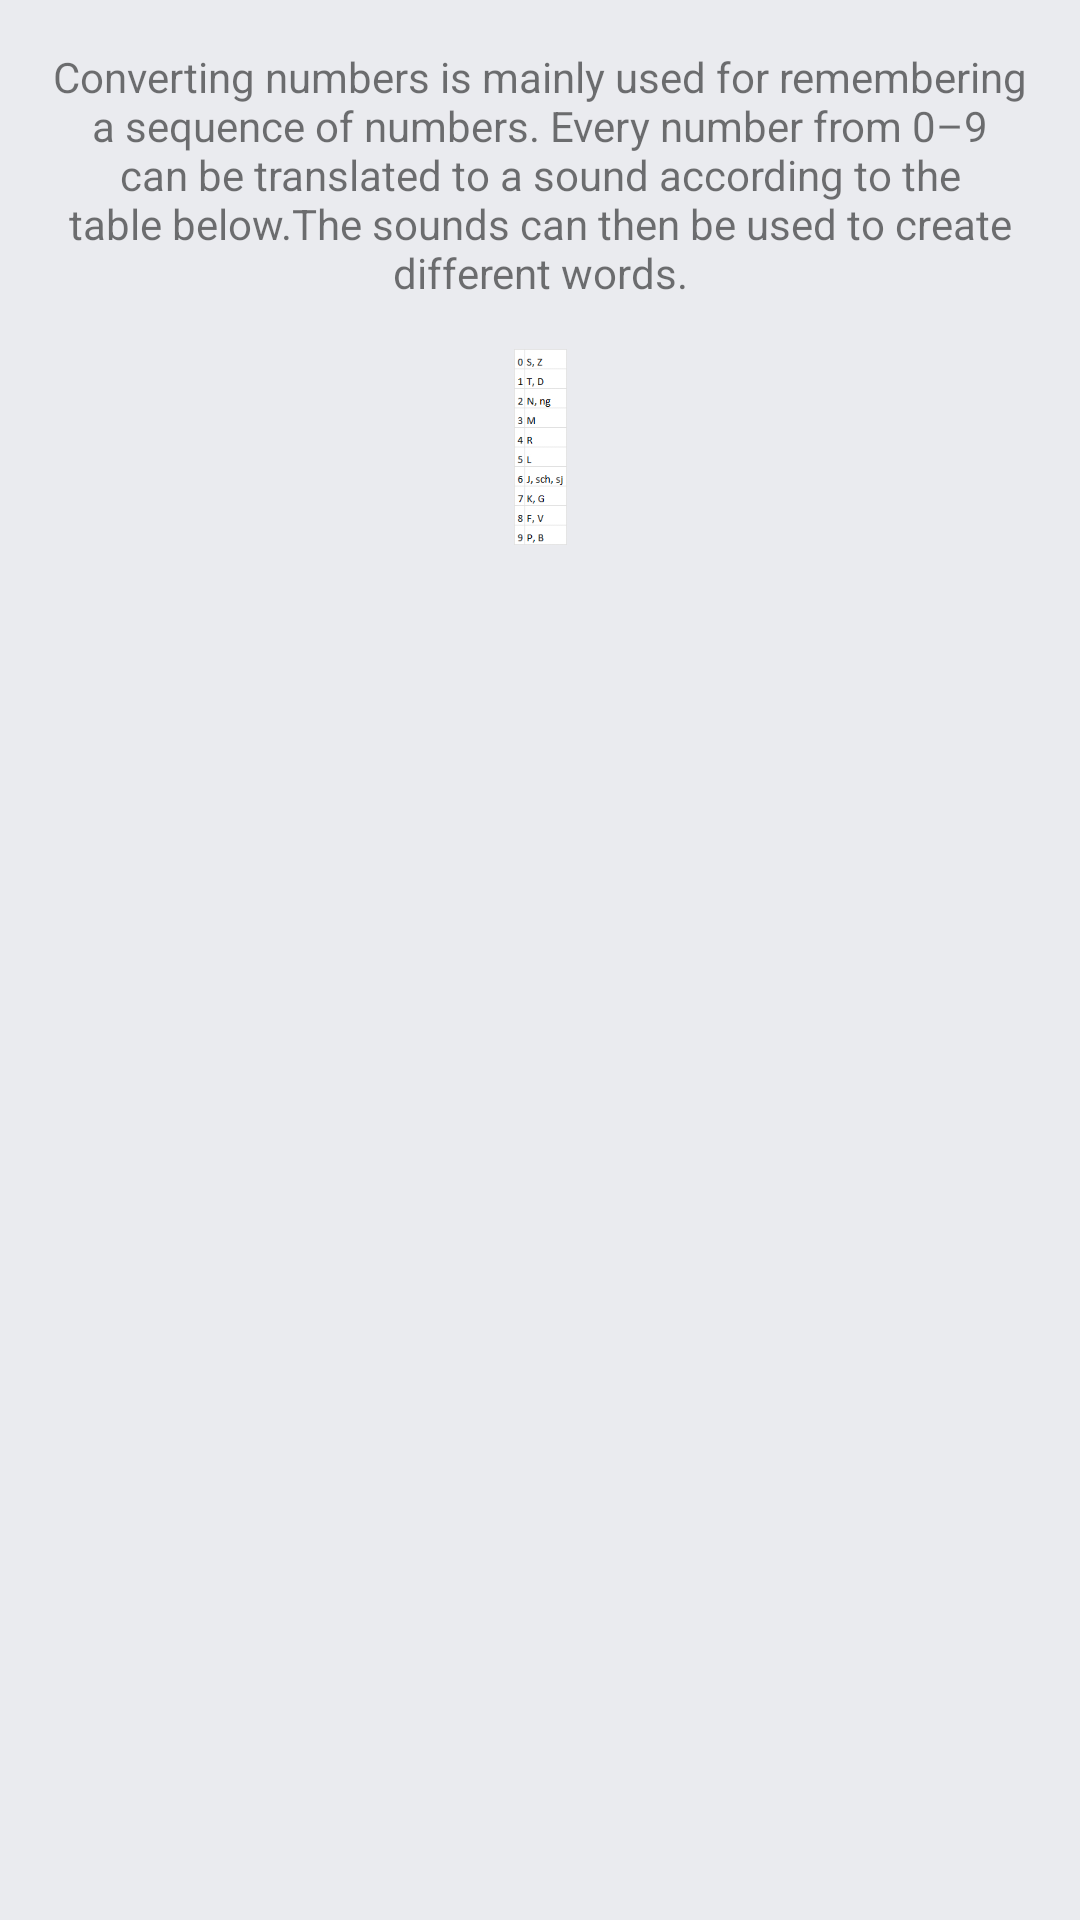

Produce the Android XML layout that renders to this screen, including the resource entries it uses.
<!-- AndroidManifest.xml: application theme Theme.BlackEagle -->
<!-- res/layout/fragment_tutorial_numbers_1.xml -->
<?xml version="1.0" encoding="utf-8"?>
<FrameLayout
    xmlns:android="http://schemas.android.com/apk/res/android"
    xmlns:app="http://schemas.android.com/apk/res-auto"
    xmlns:tools="http://schemas.android.com/tools"
    android:id="@+id/container"
    android:layout_width="match_parent"
    android:layout_height="match_parent"
    android:fillViewport="true">

    <androidx.constraintlayout.widget.ConstraintLayout
        android:layout_width="match_parent"
        android:layout_height="match_parent"
        android:orientation="vertical">

        <TextView
            android:id="@+id/textView3"
            android:layout_width="0dp"
            android:layout_height="wrap_content"
            android:gravity="center"
            android:text="@string/convertTutorial1"
            app:layout_constraintEnd_toEndOf="parent"
            app:layout_constraintStart_toStartOf="parent"
            app:layout_constraintTop_toTopOf="parent"
            android:layout_margin="16dp"/>

        <ImageButton
            android:id="@+id/convertNumbersTable"
            android:layout_width="wrap_content"
            android:layout_height="wrap_content"
            android:maxWidth="150dp"
            android:scaleType="fitCenter"
            android:adjustViewBounds="true"
            android:background="#000000"
            android:layout_marginTop="16dp"
            app:layout_constraintEnd_toEndOf="parent"
            app:layout_constraintStart_toStartOf="parent"
            app:layout_constraintTop_toBottomOf="@+id/textView3"
            app:srcCompat="@drawable/convert_numbers_table"/>

    </androidx.constraintlayout.widget.ConstraintLayout>

    <ImageView
        android:id="@+id/expandedConvertNumbersTable"
        android:layout_width="match_parent"
        android:layout_height="match_parent"
        android:visibility="invisible" />

</FrameLayout>
<!-- resources referenced by this layout -->
<resources>
  <!-- drawable convert_numbers_table: jpg bitmap (drawable-hdpi, 111968 bytes) -->
  <string name="convertTutorial1">Converting numbers is mainly used for remembering a sequence of numbers.
          Every number from 0–9 can be translated to a sound according to the table below.The sounds can then be used to create different words.</string>
  <style name="Theme.BlackEagle" parent="Theme.MaterialComponents.DayNight.DarkActionBar">
          
          <item name="colorPrimary">@color/primaryColor</item>
          <item name="colorPrimaryVariant">@color/primaryDarkColor</item>
          <item name="colorOnPrimary">@color/onPrimaryColor</item>
          
          <item name="colorSecondary">@color/secondaryColor</item>
          <item name="colorSecondaryVariant">@color/secondaryDarkColor</item>
          <item name="colorOnSecondary">@color/onSecondaryColor</item>
          
          <item name="android:statusBarColor" tools:targetApi="l">?attr/colorPrimaryVariant</item>
          
          <item name="backgroundColor">@color/backgroundColor</item>
          <item name="colorOnBackground">@color/primaryColor</item>
          <item name="colorSurface">@color/surfaceColor</item>
          <item name="colorOnSurface">@android:color/black</item>
          <item name="android:colorBackground">@color/backgroundColor</item>
  
      </style>
  <color name="primaryColor">#1e88e5</color>
  <color name="primaryDarkColor">#005cb2</color>
  <color name="onPrimaryColor">#FFFFFF</color>
  <color name="secondaryColor">#4caf50</color>
  <color name="secondaryDarkColor">#087f23</color>
  <color name="onSecondaryColor">#FFFFFF</color>
  <color name="backgroundColor">#eaebef</color>
  <color name="surfaceColor">#ffffff</color>
</resources>
